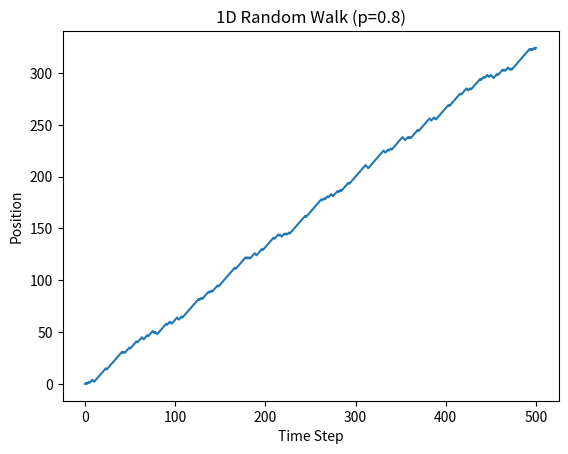

Write the Python code that produced this figure.
import matplotlib.pyplot as plt
import numpy as np

# Parameters
p = 0.8
num_steps = 500
start_state = 0 

# Initialize array to store walk
walk = np.zeros(num_steps+1)
walk[0] = start_state

# Simulate random walk
for i in range(1, num_steps+1):
    if np.random.rand() < p:
        walk[i] = walk[i-1] + 1 
    else:
        walk[i] = walk[i-1] - 1
        
# Plot results
plt.plot(walk)
plt.title("1D Random Walk (p=0.8)")
plt.xlabel("Time Step")
plt.ylabel("Position")
plt.show()

# Calculate empirical probability distribution
values, counts = np.unique(walk, return_counts=True)
prob_dist = counts / num_steps
print(prob_dist)